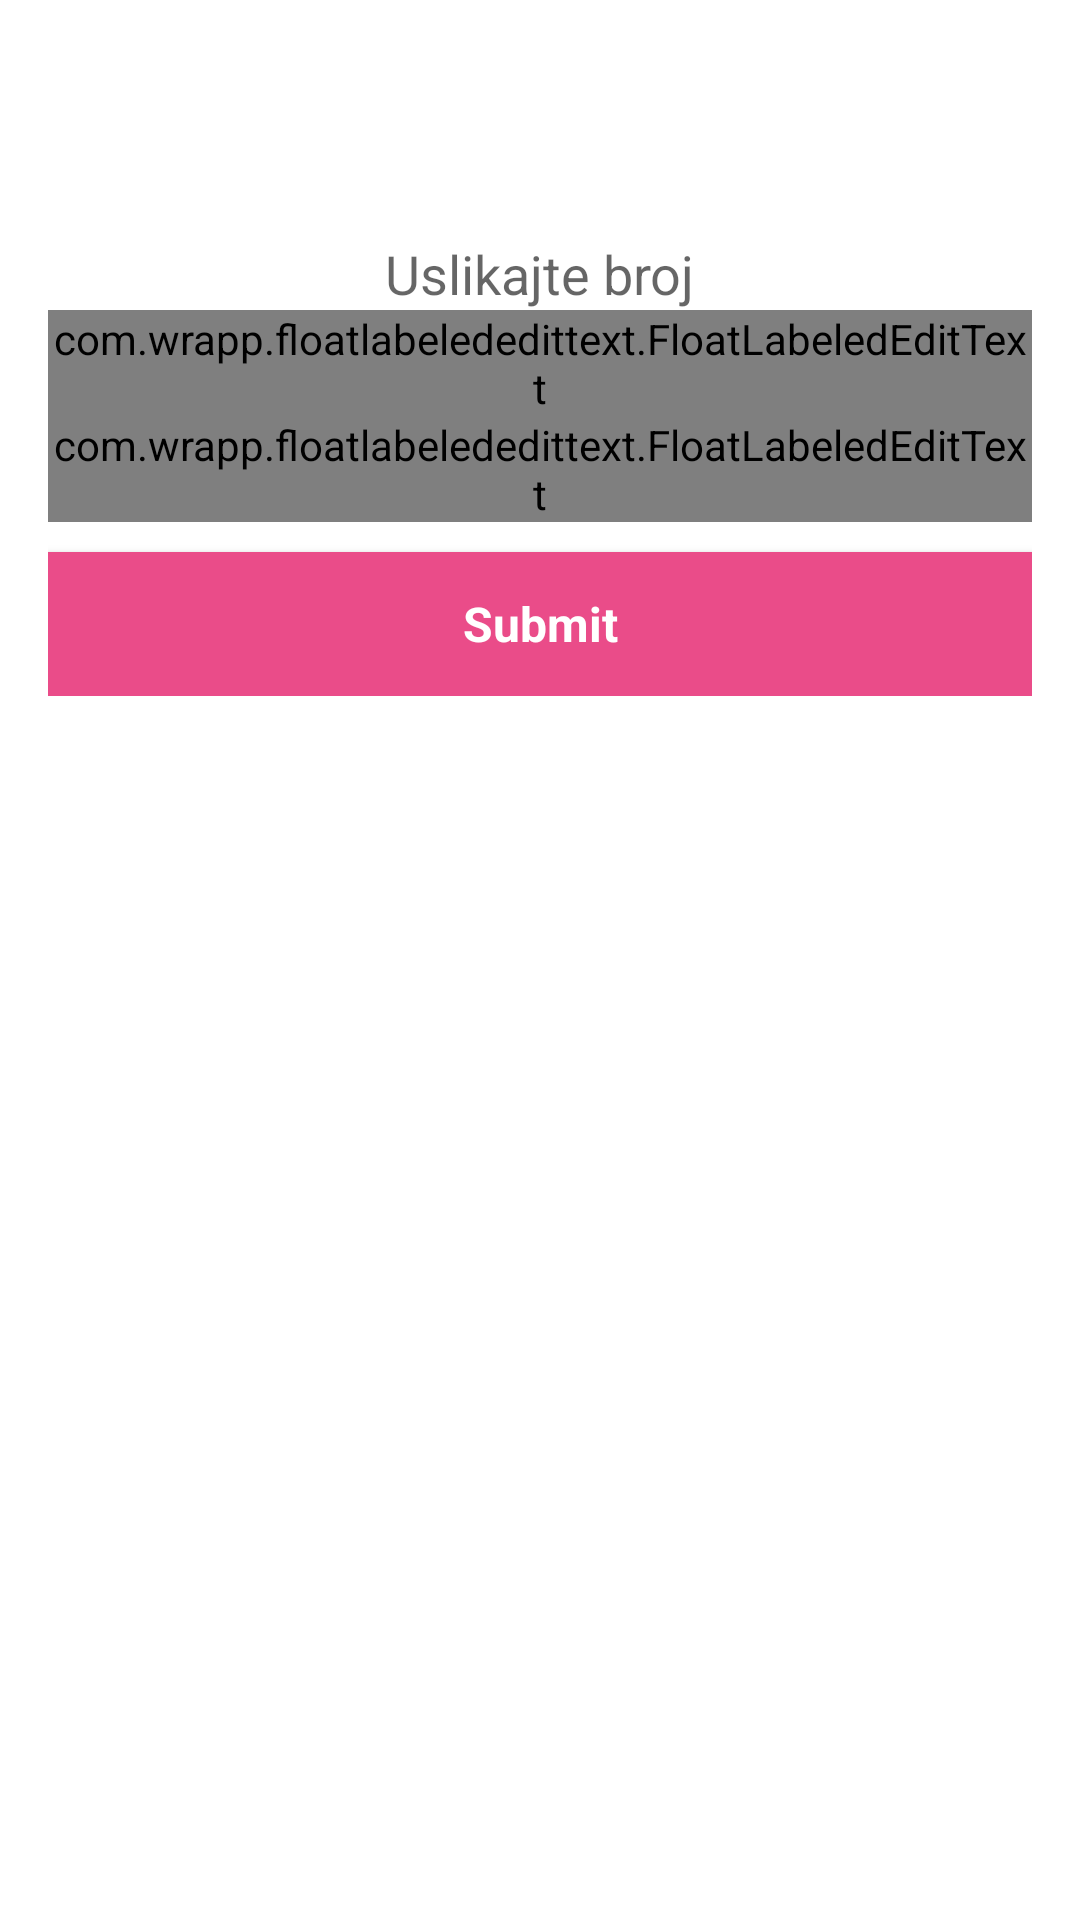

The Android layout XML behind this screen, and the referenced resources:
<!-- AndroidManifest.xml: application theme AppTheme -->
<!-- res/layout/activity_reserve.xml -->
<LinearLayout xmlns:android="http://schemas.android.com/apk/res/android"
    xmlns:tools="http://schemas.android.com/tools"
    xmlns:app="http://schemas.android.com/apk/res-auto"
    android:layout_width="match_parent"
    android:layout_height="match_parent"
    android:gravity="center_horizontal"
    android:orientation="vertical"
    android:paddingBottom="@dimen/activity_vertical_margin"
    android:paddingLeft="@dimen/activity_horizontal_margin"
    android:paddingRight="@dimen/activity_horizontal_margin"
    android:paddingTop="@dimen/activity_vertical_margin"
    android:baselineAligned="false"
    android:background="#fff">

    <ScrollView android:id="@+id/login_form" android:layout_width="match_parent"
        android:layout_height="match_parent">


        <LinearLayout android:layout_width="match_parent" android:layout_height="wrap_content"
            android:orientation="vertical">

            <ImageView
                android:layout_width="fill_parent"
                android:layout_height="wrap_content"
                android:id="@+id/imageInventoryNumber"
                android:layout_gravity="center_horizontal"
                android:layout_marginBottom="15dp"
                android:onClick="onClickImage" />

            <ProgressBar
                android:layout_width="wrap_content"
                android:layout_height="wrap_content"
                android:id="@+id/progressBar"
                android:layout_gravity="center_horizontal"
                android:indeterminate="true" />

            <TextView
                android:layout_width="wrap_content"
                android:layout_height="wrap_content"
                android:textAppearance="?android:attr/textAppearanceMedium"
                android:id="@+id/textView3"
                android:layout_gravity="center_horizontal"
                android:text="Uslikajte broj" />

            <LinearLayout android:id="@+id/email_login_form" android:layout_width="match_parent"
                android:layout_height="wrap_content" android:orientation="vertical">

                <com.wrapp.floatlabelededittext.FloatLabeledEditText
                    android:layout_width="match_parent"
                    android:layout_height="wrap_content">
                    <EditText
                        android:inputType="date"
                        android:ems="10"
                        android:id="@+id/editTextStartDate"
                        android:hint="Početak rezervacije"
                        android:layout_marginTop="5dip"
                        android:layout_marginBottom="20dip"
                        android:onClick="onClickStart"
                        android:layout_width="fill_parent"
                        android:layout_height="wrap_content" />
                </com.wrapp.floatlabelededittext.FloatLabeledEditText>
                <com.wrapp.floatlabelededittext.FloatLabeledEditText
                    android:layout_width="match_parent"
                    android:layout_height="wrap_content">
                    <EditText
                        android:inputType="date"
                        android:ems="10"
                        android:id="@+id/editTextEndDate"
                        android:hint="Kraj rezervacije"
                        android:layout_marginTop="5dip"
                        android:onClick="onClickEnd"
                        android:layout_width="fill_parent"
                        android:layout_height="wrap_content" />
                </com.wrapp.floatlabelededittext.FloatLabeledEditText>
                <Button android:id="@+id/btnSubmit"
                    style="@style/button_action"
                    android:layout_marginTop="10dip"
                    android:text="Submit"
                    android:onClick="onClickSubmit" />

            </LinearLayout>
        </LinearLayout>
    </ScrollView>

</LinearLayout>
<!-- resources referenced by this layout -->
<resources>
  <dimen name="activity_horizontal_margin">16dp</dimen>
  <dimen name="activity_vertical_margin">16dp</dimen>
  <style name="button_action" parent="@android:style/Widget.Button">
          <item name="android:layout_width">fill_parent</item>
          <item name="android:layout_height">wrap_content</item>
          <item name="android:gravity">center_vertical|center_horizontal</item>
          <item name="android:textColor">#fff</item>
          <item name="android:textSize">16dip</item>
          <item name="android:textStyle">bold</item>
          <item name="android:background">@drawable/button_action</item>
          <item name="android:focusable">true</item>
          <item name="android:clickable">true</item>
      </style>
  <style name="AppTheme" parent="Theme.AppCompat.Light.DarkActionBar">
          
      </style>
  <!-- drawable button_action (drawable) -->
  <?xml version="1.0" encoding="utf-8"?>
  <selector xmlns:android="http://schemas.android.com/apk/res/android">
      <item
          android:state_enabled="false"
          android:drawable="@drawable/button_action_disabled" />
      <item
          android:state_pressed="true"
          android:state_enabled="true"
          android:drawable="@drawable/button_action_pressed" />
      <item
          android:state_focused="true"
          android:state_enabled="true"
          android:drawable="@drawable/button_action_focused" />
      <item
          android:state_enabled="true"
          android:drawable="@drawable/button_action_enabled" />
  </selector>
  <!-- drawable button_action_disabled (drawable) -->
  <?xml version="1.0" encoding="utf-8"?>
  <shape xmlns:android="http://schemas.android.com/apk/res/android" android:shape="rectangle">
      <gradient
          android:startColor="#A4A4A4"
          android:endColor="#A4A4A4"
          android:angle="90"/>
      <padding android:left="7dp"
          android:top="7dp"
          android:right="7dp"
          android:bottom="7dp" />
  </shape>
  <!-- drawable button_action_pressed (drawable) -->
  <?xml version="1.0" encoding="utf-8"?>
  <shape xmlns:android="http://schemas.android.com/apk/res/android" android:shape="rectangle">
      <gradient
          android:startColor="#aaea4c89"
          android:endColor="#aaea4c89"
          android:angle="90"/>
      <padding android:left="7dp"
          android:top="7dp"
          android:right="7dp"
          android:bottom="7dp" />
  </shape>
  <!-- drawable button_action_focused (drawable) -->
  <?xml version="1.0" encoding="utf-8"?>
  <shape xmlns:android="http://schemas.android.com/apk/res/android" android:shape="rectangle">
      <gradient
          android:startColor="#F7D358"
          android:endColor="#DF7401"
          android:angle="90"/>
      <padding android:left="7dp"
          android:top="7dp"
          android:right="7dp"
          android:bottom="7dp" />
  </shape>
  <!-- drawable button_action_enabled (drawable) -->
  <?xml version="1.0" encoding="utf-8"?>
  <shape xmlns:android="http://schemas.android.com/apk/res/android" android:shape="rectangle">
      <gradient
          android:startColor="#ea4c89"
          android:endColor="#ea4c89"
          android:angle="90"/>
      <padding android:left="7dp"
          android:top="7dp"
          android:right="7dp"
          android:bottom="7dp" />
  </shape>
</resources>
